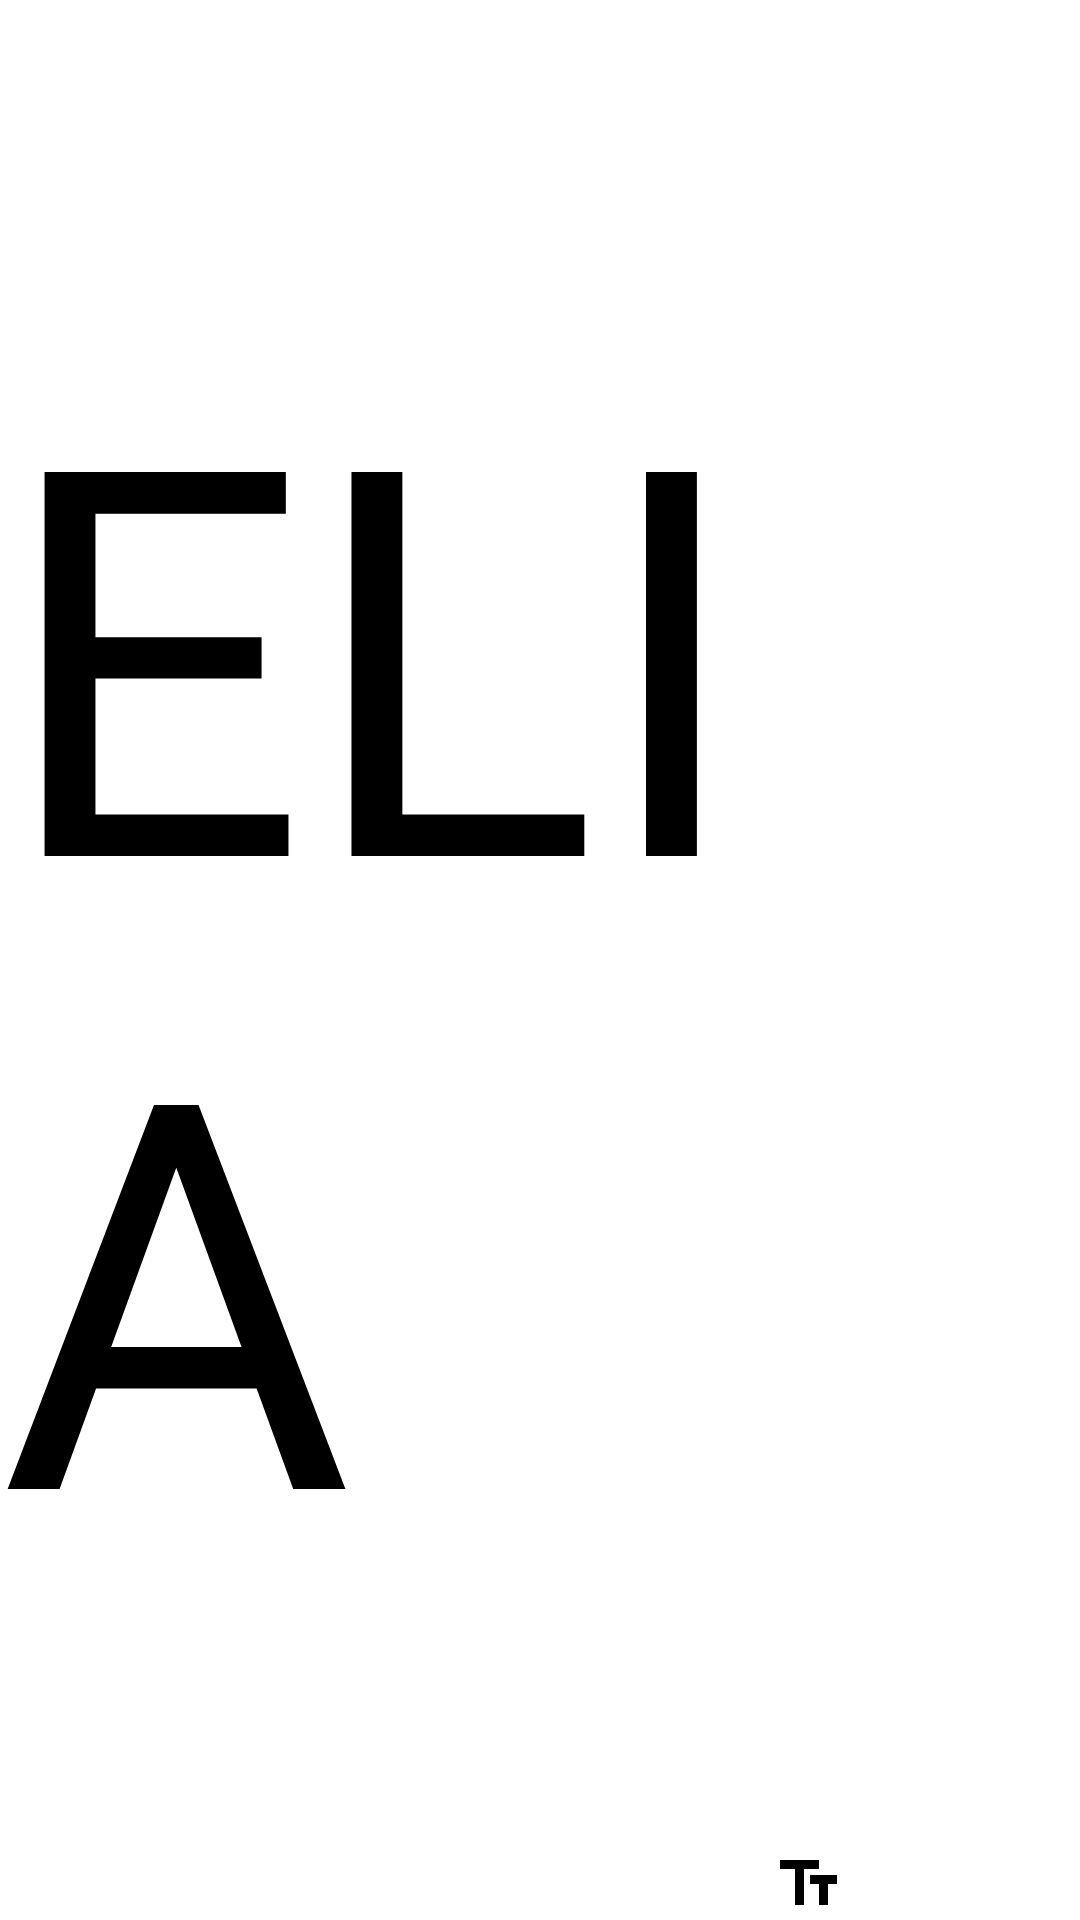

Reconstruct the res/layout file that produces this screen, plus the resources it refers to.
<!-- AndroidManifest.xml: application theme Theme.MyApplication -->
<!-- res/layout/activity_main.xml -->
<?xml version="1.0" encoding="utf-8"?>
<androidx.constraintlayout.widget.ConstraintLayout xmlns:android="http://schemas.android.com/apk/res/android"
    xmlns:app="http://schemas.android.com/apk/res-auto"
    xmlns:tools="http://schemas.android.com/tools"
    android:id="@+id/backgroundLayout"
    android:layout_width="match_parent"
    android:layout_height="match_parent"
    tools:context=".MainActivity">

    <TextView
        android:id="@+id/eliaText"
        android:layout_width="wrap_content"
        android:layout_height="wrap_content"
        android:text="ELIA"
        android:textAppearance="@style/TextAppearance.AppCompat.Body2"
        android:textSize="180dp"
        app:layout_constraintBottom_toBottomOf="parent"
        app:layout_constraintLeft_toLeftOf="parent"
        app:layout_constraintRight_toRightOf="parent"
        app:layout_constraintTop_toTopOf="parent" />

    <ImageButton
        android:id="@+id/changeBackgroundColorButton"
        android:layout_width="0dp"
        android:layout_height="wrap_content"
        android:src="@drawable/palette"
        app:layout_constraintBottom_toBottomOf="parent"
        app:layout_constraintEnd_toStartOf="@+id/changeTextColorButton"
        app:layout_constraintHorizontal_bias="0.5"
        app:layout_constraintStart_toStartOf="parent" />

    <ImageButton
        android:id="@+id/changeTextColorButton"
        android:layout_width="0dp"
        android:layout_height="wrap_content"
        android:src="@drawable/format_size"
        app:layout_constraintBottom_toBottomOf="parent"
        app:layout_constraintEnd_toEndOf="parent"
        app:layout_constraintHorizontal_bias="0.5"
        app:layout_constraintStart_toEndOf="@+id/changeBackgroundColorButton" />

</androidx.constraintlayout.widget.ConstraintLayout>
<!-- resources referenced by this layout -->
<resources>
  <!-- drawable format_size (drawable) -->
  <vector xmlns:android="http://schemas.android.com/apk/res/android"
      android:height="24dp"
      android:width="24dp"
      android:viewportWidth="24"
      android:viewportHeight="24">
      <path android:fillColor="#000" android:pathData="M2 4V7H7V19H10V7H15V4H2M21 9H12V12H15V19H18V12H21V9Z" />
  </vector>
</resources>
